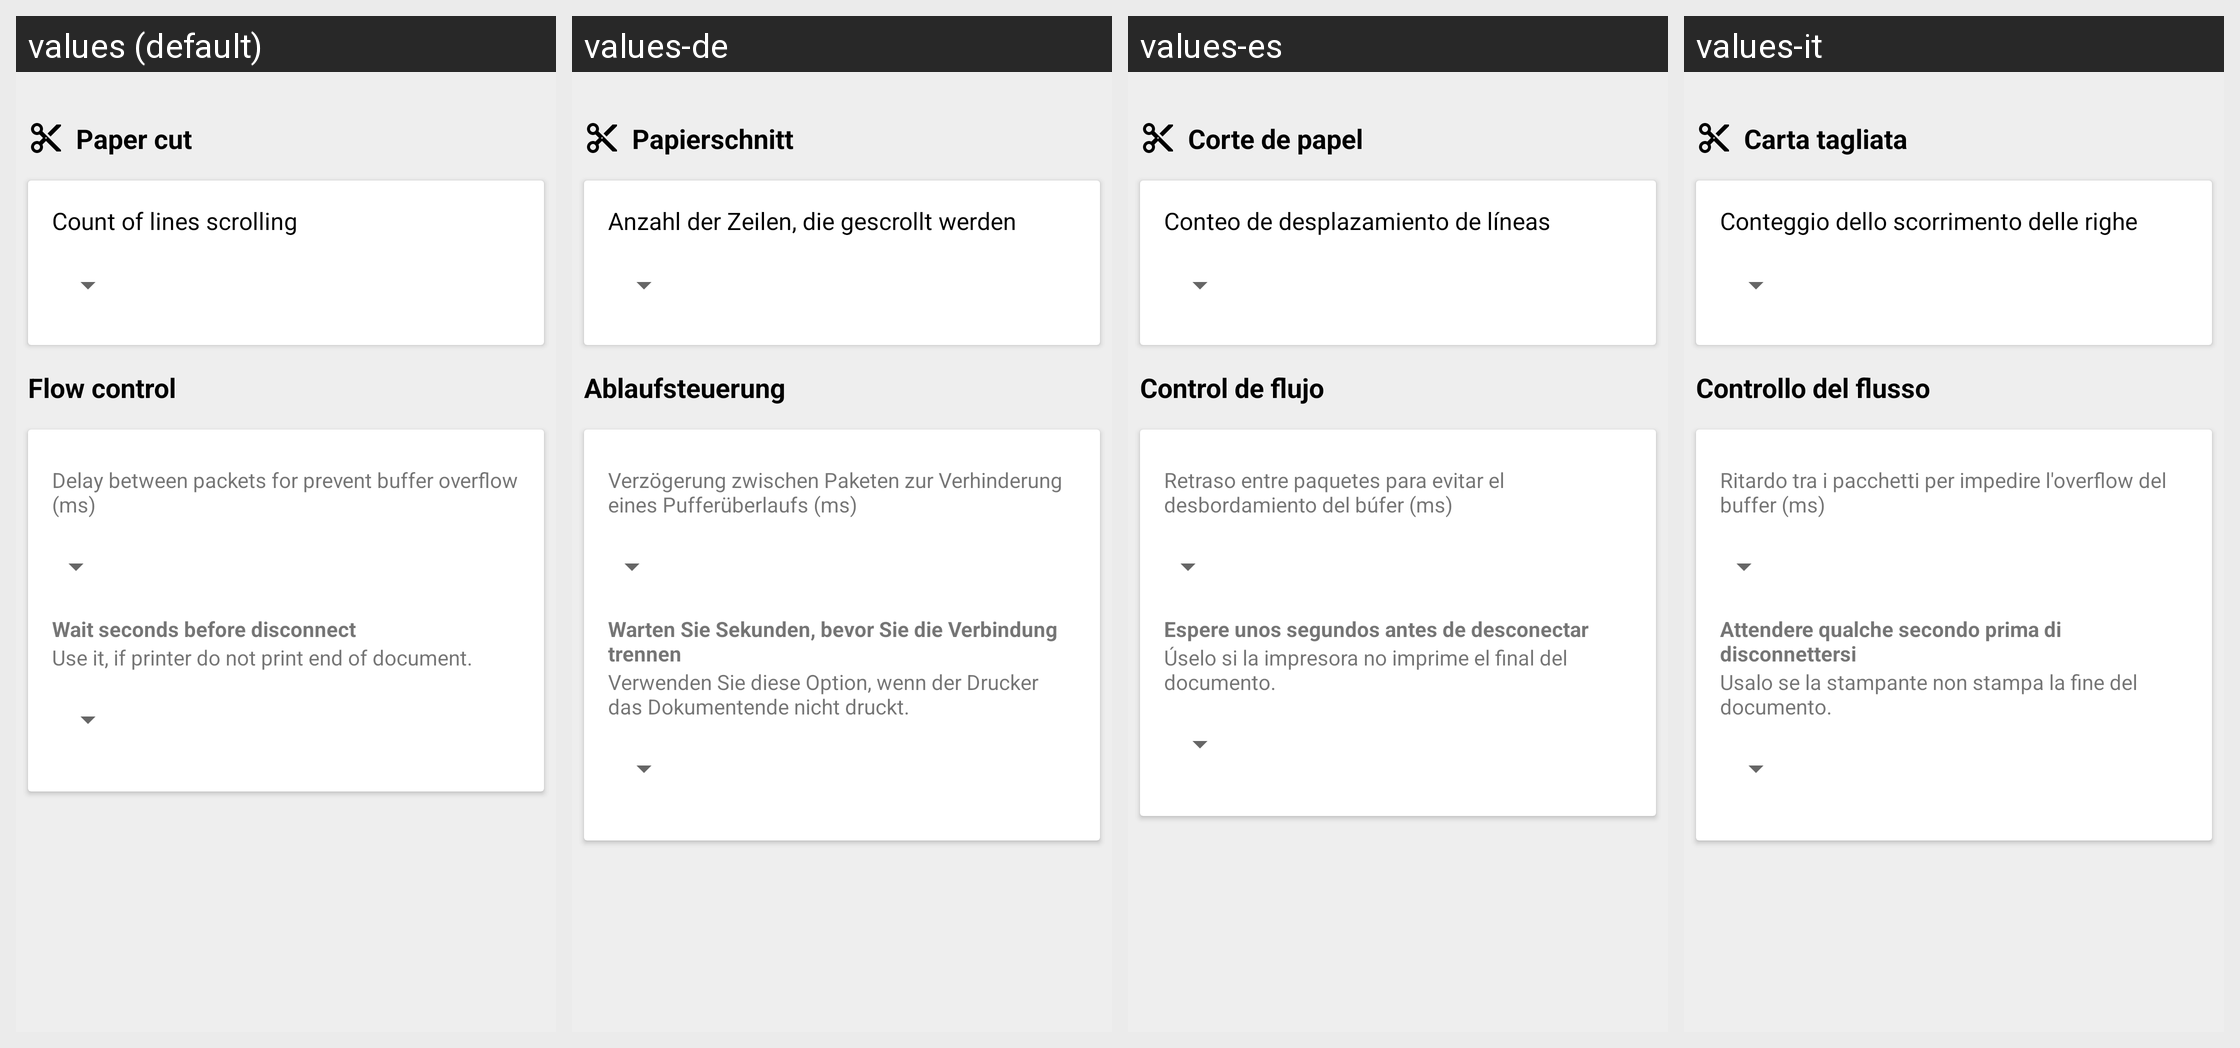

The same Android screen rendered under several of its app's locales, left to right. List the strings drawn on it with the default value and each locale's translation.
Android screen res/layout/activity_profile_medium.xml rendered under 4 locales, left to right: values (default), values-de, values-es, values-it. Device: Nexus 5 (rendered at 1080×1920; each locale shown at half size, 540×960, under a caption strip naming it); theme AppTheme.
Other locales in the repository, not shown: values-af, values-am, values-ar, values-as, values-az, values-be, values-bg, values-bn, values-bs, values-ca, values-cs, values-da, values-el, values-en-rAU, values-en-rCA, values-en-rGB, values-en-rXC, values-es-rUS, values-et, values-eu, values-fa, values-fi, values-fr, values-fr-rCA, values-gl, values-gu, values-hi, values-hr, values-hu, values-hy, values-in, values-is, values-iw, values-ja, values-ka, values-kk, values-km, values-kn, values-ko, values-ky, values-lo, values-lt, values-lv, values-mk, values-ml, values-mn, values-mr, values-ms, values-my, values-nb, values-ne, values-nl, values-or, values-pa, values-pl, values-pt, values-pt-rBR, values-pt-rPT, values-ro, values-ru, values-si, values-sk, values-sl, values-sq, values-sr, values-sv, values-sw, values-ta, values-te, values-th, values-tl, values-tr, values-tr-rTR, values-uk, values-ur, values-uz, values-vi, values-zh-rCN, values-zh-rHK, values-zh-rTW, values-zu.
Strings drawn on this screen, with the default value and each locale's value (text and hints the layout hard-codes, and strings that could not be matched under every locale, appear in the picture but are not listed):

cut_command
  values: Paper cut
  values-de: Papierschnitt
  values-es: Corte de papel
  values-it: Carta tagliata

skip_lines
  values: Count of lines scrolling
  values-de: Anzahl der Zeilen, die gescrollt werden
  values-es: Conteo de desplazamiento de líneas
  values-it: Conteggio dello scorrimento delle righe

flow_control
  values: Flow control
  values-de: Ablaufsteuerung
  values-es: Control de flujo
  values-it: Controllo del flusso

buffer_protect_delay_ms
  values: Delay between packets for prevent buffer overflow (ms)
  values-de: Verzögerung zwischen Paketen zur Verhinderung eines Pufferüberlaufs (ms)
  values-es: Retraso entre paquetes para evitar el desbordamiento del búfer (ms)
  values-it: Ritardo tra i pacchetti per impedire l'overflow del buffer (ms)

wait_before_disconnect
  values: Wait seconds before disconnect
  values-de: Warten Sie Sekunden, bevor Sie die Verbindung trennen
  values-es: Espere unos segundos antes de desconectar
  values-it: Attendere qualche secondo prima di disconnettersi

use_it_if_printer_don_t
  values: Use it, if printer do not print end of document.
  values-de: Verwenden Sie diese Option, wenn der Drucker das Dokumentende nicht druckt.
  values-es: Úselo si la impresora no imprime el final del documento.
  values-it: Usalo se la stampante non stampa la fine del documento.
